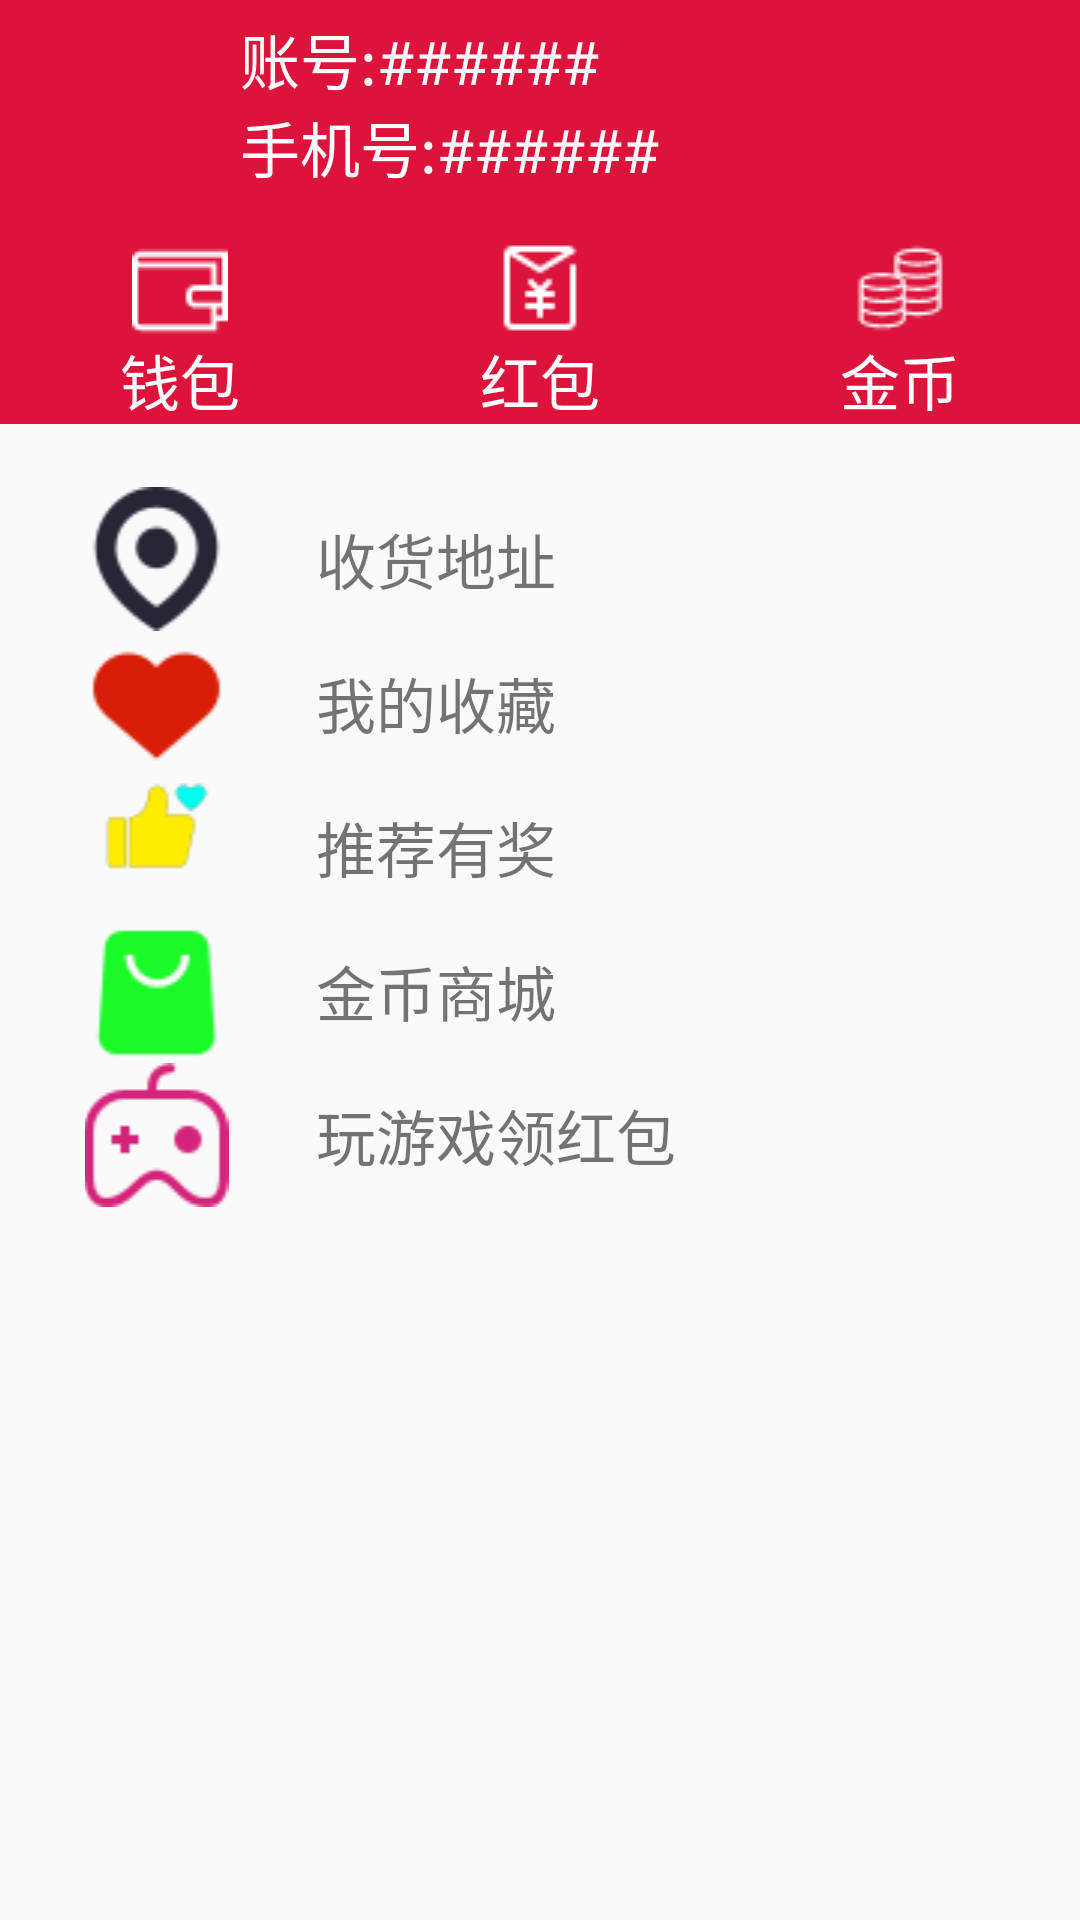

Write the Android layout XML for this screen, with the resource values it uses.
<!-- AndroidManifest.xml: application theme Dinner -->
<!-- res/layout/fragment_my.xml -->
<LinearLayout xmlns:android="http://schemas.android.com/apk/res/android"
    android:layout_width="match_parent"
    android:layout_height="match_parent"
    android:orientation="vertical">

    <RelativeLayout
        android:layout_width="match_parent"
        android:layout_height="wrap_content"
        android:background="@color/crimson">

        <ImageView
            android:id="@+id/head_image"
            android:layout_width="80dp"
            android:layout_height="80dp"
            android:src="@drawable/ic_account_circle_white_36dp"/>

        <TextView
            android:id="@+id/mine"
            android:layout_width="wrap_content"
            android:layout_height="wrap_content"
            android:layout_marginTop="@dimen/edge_margin"
            android:text="账号:######"
            android:textSize="@dimen/text_size"
            android:layout_toEndOf="@id/head_image"
            android:textColor="@color/white" />

        <TextView
            android:id="@+id/number"
            android:layout_toEndOf="@id/head_image"
            android:layout_below="@id/mine"
            android:layout_width="wrap_content"
            android:layout_height="wrap_content"
            android:text="手机号:######"
            android:textColor="@color/white"
            android:textSize="@dimen/text_size"/>


    </RelativeLayout>




    <LinearLayout
        android:layout_width="match_parent"
        android:layout_height="wrap_content"
        android:orientation="horizontal"
        android:background="@color/crimson">

    <TextView
        android:id="@+id/wallet"
        android:layout_width="0dp"
        android:layout_height="wrap_content"
        android:layout_weight="1"
        android:textColor="@color/white"
        android:text="钱包"
        android:gravity="center"
        android:textSize="@dimen/text_size"
        android:drawableTop="@drawable/wallet"/>

    <TextView
        android:id="@+id/red_packet"
        android:layout_width="0dp"
        android:layout_height="wrap_content"
        android:layout_weight="1"
        android:text="红包"
        android:gravity="center"
        android:textColor="@color/white"
        android:textSize="@dimen/text_size"
        android:drawableTop="@drawable/red"
        />

        <TextView
            android:id="@+id/gold"
            android:layout_width="0dp"
            android:layout_height="wrap_content"
            android:layout_weight="1"
            android:textColor="@color/white"
            android:text="金币"
            android:gravity="center"
            android:textSize="@dimen/text_size"
            android:drawableTop="@drawable/coin"/>

        </LinearLayout>



        <GridLayout
            android:layout_marginTop="@dimen/edge_margin"
            android:layout_width="match_parent"
            android:layout_height="wrap_content"
            android:rowCount="6"
            android:columnCount="2"
            style="@style/cardStyle"
            >

            <ImageView
                android:layout_width="wrap_content"
                android:layout_height="wrap_content"
                android:src="@drawable/address"
                android:layout_rowWeight="1"
                android:layout_columnWeight="1"
                android:layout_row="0"
                android:layout_column="0"/>

            <TextView
                android:layout_width="wrap_content"
                android:layout_height="wrap_content"
                android:text="收货地址"
                android:textSize="@dimen/text_size"
                android:layout_row="0"
                android:layout_column="1"
                android:layout_marginStart="@dimen/text_size"
                android:layout_gravity="center_vertical"
                android:layout_columnWeight="7" />

            <ImageView
                android:layout_width="wrap_content"
                android:layout_height="wrap_content"
                android:src="@drawable/mycollection"
                android:layout_rowWeight="1"
                android:layout_columnWeight="1"
                android:layout_row="1"
                android:layout_column="0"/>

            <TextView
                android:layout_width="wrap_content"
                android:layout_height="wrap_content"
                android:text="我的收藏"
                android:textSize="@dimen/text_size"
                android:layout_row="1"
                android:layout_column="1"
                android:layout_marginStart="@dimen/text_size"
                android:layout_gravity="center_vertical"
                android:layout_columnWeight="7" />

            <ImageView
                android:layout_width="wrap_content"
                android:layout_height="wrap_content"
                android:src="@drawable/recommendforprize"
                android:layout_rowWeight="1"
                android:layout_columnWeight="1"
                android:layout_row="2"
                android:layout_column="0"/>

            <TextView
                android:layout_width="wrap_content"
                android:layout_height="wrap_content"
                android:text="推荐有奖"
                android:textSize="@dimen/text_size"
                android:layout_row="2"
                android:layout_column="1"
                android:layout_marginStart="@dimen/text_size"
                android:layout_gravity="center_vertical"
                android:layout_columnWeight="7" />

            <ImageView
                android:layout_width="wrap_content"
                android:layout_height="wrap_content"
                android:src="@drawable/shopforgold"
                android:layout_rowWeight="1"
                android:layout_columnWeight="1"
                android:layout_row="3"
                android:layout_column="0"/>

            <TextView
                android:layout_width="wrap_content"
                android:layout_height="wrap_content"
                android:text="金币商城"
                android:textSize="@dimen/text_size"
                android:layout_row="3"
                android:layout_column="1"
                android:layout_marginStart="@dimen/text_size"
                android:layout_gravity="center_vertical"
                android:layout_columnWeight="7" />

            
                
                
                
                
                
                
                

            
                
                
                
                
                
                
                
                
                

            <ImageView
                android:layout_width="wrap_content"
                android:layout_height="wrap_content"
                android:src="@drawable/playforredpacket"
                android:layout_rowWeight="1"
                android:layout_columnWeight="1"
                android:layout_row="5"
                android:layout_column="0"/>

            <TextView
                android:layout_width="wrap_content"
                android:layout_height="wrap_content"
                android:text="玩游戏领红包"
                android:textSize="@dimen/text_size"
                android:layout_row="5"
                android:layout_column="1"
                android:layout_marginStart="@dimen/text_size"
                android:layout_gravity="center_vertical"
                android:layout_columnWeight="7" />

        </GridLayout>

</LinearLayout>
<!-- resources referenced by this layout -->
<resources>
  <color name="crimson">#DC143C</color>
  <color name="white">#FFFFFF</color>
  <dimen name="edge_margin">5dp</dimen>
  <dimen name="text_size">20sp</dimen>
  <!-- drawable address: png bitmap (drawable, 4012 bytes) -->
  <!-- drawable borrow: png bitmap (drawable, 4135 bytes) -->
  <!-- drawable coin: png bitmap (drawable, 766 bytes) -->
  <!-- drawable mycollection: png bitmap (drawable, 2202 bytes) -->
  <!-- drawable playforredpacket: png bitmap (drawable, 3804 bytes) -->
  <!-- drawable recommendforprize: png bitmap (drawable, 1915 bytes) -->
  <!-- drawable red: png bitmap (drawable, 501 bytes) -->
  <!-- drawable shopforgold: png bitmap (drawable, 2393 bytes) -->
  <!-- drawable wallet: png bitmap (drawable, 383 bytes) -->
  <style name="cardStyle" parent="cardBasicStyle">
          <item name="android:background">@drawable/card_background</item>
          
      </style>
  <style name="Dinner" parent="Theme.AppCompat.Light.NoActionBar">
          <item name="colorAccent">@color/crimson</item>
          
          <item name="android:textColorSecondary">@android:color/darker_gray</item>
      </style>
  <style name="cardBasicStyle">
          <item name="android:layout_width">match_parent</item>
          <item name="android:layout_height">wrap_content</item>
          <item name="android:orientation">vertical</item>
          <item name="android:paddingTop">16dp</item>
          <item name="android:paddingBottom">16dp</item>
          <item name="android:paddingLeft">16dp</item>
          <item name="android:paddingRight">4dp</item>
          <item name="android:layout_marginBottom">3dp</item>
          <item name="android:layout_marginLeft">3dp</item>
          <item name="android:layout_marginRight">3dp</item>
      </style>
</resources>
